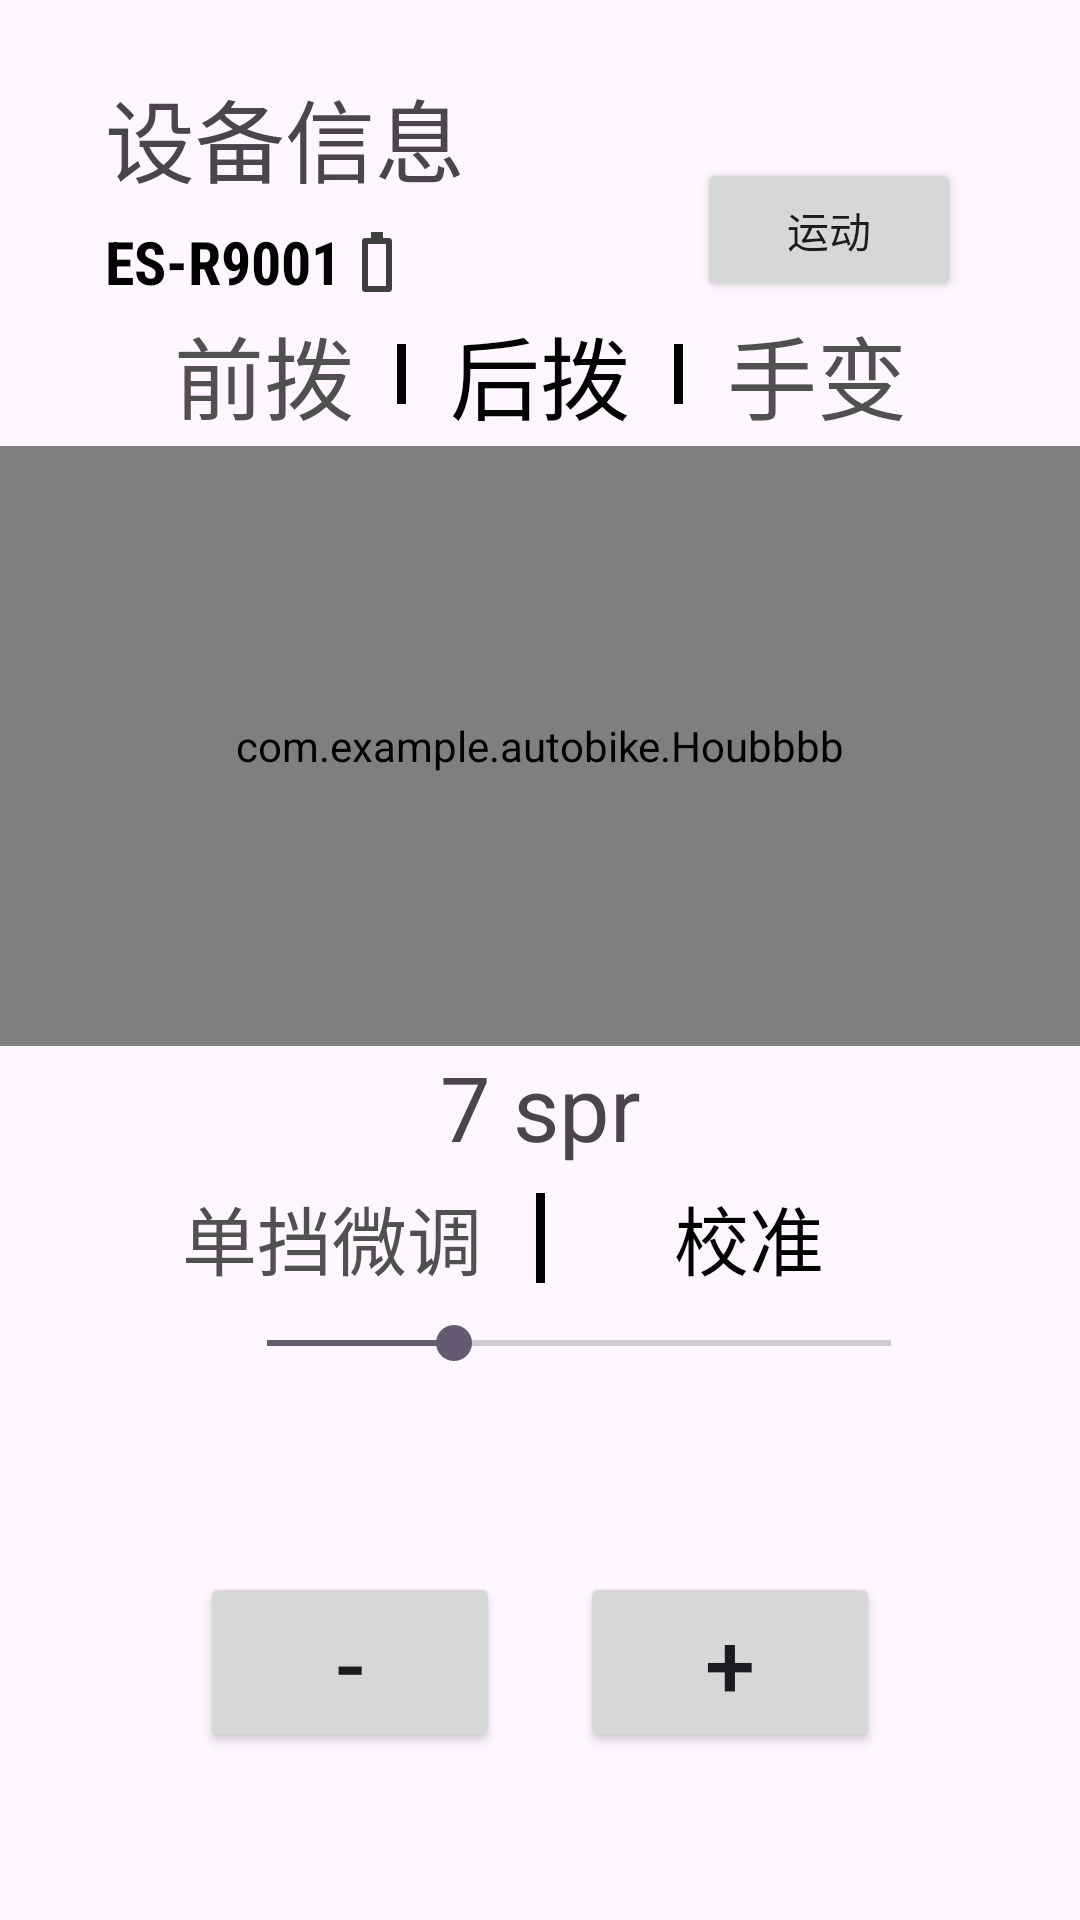

Here is an Android app screen rendered from its layout file. Give the layout XML and the strings, colors and styles it references.
<!-- AndroidManifest.xml: application theme Theme.Map -->
<!-- res/layout/activity_houbojiaozhun.xml -->
<?xml version="1.0" encoding="utf-8"?>
<androidx.constraintlayout.widget.ConstraintLayout xmlns:android="http://schemas.android.com/apk/res/android"
    xmlns:app="http://schemas.android.com/apk/res-auto"
    xmlns:tools="http://schemas.android.com/tools"
    android:id="@+id/main"
    android:layout_width="match_parent"
    android:layout_height="match_parent"
    tools:context="com.example.autobike.HouboActivity">

    <TextView
        android:id="@+id/textView"
        android:layout_width="130dp"
        android:layout_height="50dp"
        android:fontFamily="sans-serif-condensed-light"
        android:text="设备信息"
        android:textSize="30sp"
        app:layout_constraintBottom_toBottomOf="parent"
        app:layout_constraintEnd_toEndOf="parent"
        app:layout_constraintHorizontal_bias="0.152"
        app:layout_constraintStart_toStartOf="parent"
        app:layout_constraintTop_toTopOf="parent"
        app:layout_constraintVertical_bias="0.04"
        tools:ignore="MissingConstraints" />

    <TextView
        android:id="@+id/textView2"
        android:layout_width="wrap_content"
        android:layout_height="wrap_content"
        android:fontFamily="sans-serif-condensed"
        android:text="ES-R9001"
        android:textColor="@color/black"
        android:textSize="20sp"
        android:textStyle="bold"
        app:layout_constraintBottom_toBottomOf="parent"
        app:layout_constraintEnd_toEndOf="parent"
        app:layout_constraintHorizontal_bias="0"
        app:layout_constraintStart_toStartOf="@+id/textView"
        app:layout_constraintTop_toBottomOf="@id/textView"
        app:layout_constraintVertical_bias="0" />

    <Button
        android:id="@+id/qianbo"
        android:layout_width="wrap_content"
        android:layout_height="wrap_content"
        android:background="@android:color/transparent"
        android:textColor="#505050"
        android:text="前拨"
        android:textSize="30dp"
        app:layout_constraintBottom_toBottomOf="parent"
        app:layout_constraintEnd_toStartOf="@+id/houbo"
        app:layout_constraintStart_toStartOf="@+id/guideline1"
        app:layout_constraintTop_toBottomOf="@+id/textView2"
        app:layout_constraintVertical_bias="0"
        android:fontFamily="sans-serif"/>

    <Button
        android:id="@+id/houbo"
        android:layout_width="wrap_content"
        android:layout_height="wrap_content"
        android:background="@android:color/transparent"
        android:textColor="#000000"
        android:text="后拨"
        android:textSize="30dp"
        app:layout_constraintBottom_toBottomOf="parent"
        app:layout_constraintEnd_toStartOf="@+id/shoubian"
        app:layout_constraintStart_toEndOf="@+id/qianbo"
        app:layout_constraintTop_toBottomOf="@+id/textView2"
        app:layout_constraintVertical_bias="0"
        android:fontFamily="sans-serif"/>

    <Button
        android:id="@+id/shoubian"
        android:layout_width="wrap_content"
        android:layout_height="wrap_content"
        android:background="@android:color/transparent"
        android:textColor="#505050"
        android:text="手变"
        android:textSize="30dp"
        app:layout_constraintBottom_toBottomOf="parent"
        app:layout_constraintEnd_toEndOf="@+id/guideline"
        app:layout_constraintStart_toEndOf="@+id/houbo"
        app:layout_constraintTop_toBottomOf="@+id/textView2"
        app:layout_constraintVertical_bias="0"
        android:fontFamily="sans-serif" />

    <View
        android:id="@+id/verticalLine1"
        android:layout_width="3dp"
        android:layout_height="20dp"
        android:background="#000000"
        tools:ignore="MissingConstraints"
        app:layout_constraintBottom_toBottomOf="@+id/qianbo"
        app:layout_constraintEnd_toStartOf="@+id/houbo"
        app:layout_constraintStart_toEndOf="@+id/qianbo"
        app:layout_constraintTop_toTopOf="@+id/qianbo" />

    <View
        android:id="@+id/verticalLine2"
        android:layout_width="3dp"
        android:layout_height="20dp"
        android:background="#000000"
        tools:ignore="MissingConstraints"
        app:layout_constraintBottom_toBottomOf="@+id/houbo"
        app:layout_constraintEnd_toStartOf="@+id/shoubian"
        app:layout_constraintStart_toEndOf="@+id/houbo"
        app:layout_constraintTop_toTopOf="@+id/houbo"/>

    <androidx.constraintlayout.widget.Guideline
        android:layout_width="0dp"
        android:layout_height="0dp"
        android:id="@+id/guideline"
        app:layout_constraintGuide_percent="0.89"
        android:orientation="vertical"/>

    <androidx.constraintlayout.widget.Guideline
        android:layout_width="0dp"
        android:layout_height="0dp"
        android:id="@+id/guideline1"
        app:layout_constraintGuide_percent="0.11"
        android:orientation="vertical"/>

    <androidx.constraintlayout.widget.Guideline
        android:layout_width="0dp"
        android:layout_height="0dp"
        android:id="@+id/guideline3"
        app:layout_constraintGuide_percent="0.95"
        android:orientation="horizontal"/>


    <Button
        android:id="@+id/button1_1"
        android:layout_width="100dp"
        android:layout_height="60dp"
        android:text="-"
        android:textSize="30dp"
        app:layout_constraintBottom_toBottomOf="parent"
        app:layout_constraintEnd_toStartOf="@+id/button2_2"
        app:layout_constraintStart_toStartOf="@+id/guideline1"
        app:layout_constraintTop_toBottomOf="@+id/weitiao_2" />

    <Button
        android:id="@+id/button2_2"
        android:layout_width="100dp"
        android:layout_height="60dp"
        android:text="+"
        android:textSize="30dp"
        app:layout_constraintBottom_toBottomOf="parent"
        app:layout_constraintEnd_toStartOf="@+id/guideline"
        app:layout_constraintStart_toEndOf="@+id/button1_1"
        app:layout_constraintTop_toBottomOf="@+id/weitiao_2" />

    <Button
        android:layout_width="wrap_content"
        android:layout_height="wrap_content"
        android:background="@android:color/transparent"
        android:text="单挡微调"
        android:id="@+id/buttonhoubo1"
        android:textColor="#505050"
        android:textSize="25sp"
        app:layout_constraintTop_toBottomOf="@+id/nowhou"
        app:layout_constraintStart_toStartOf="@+id/guideline1"
        app:layout_constraintEnd_toEndOf="@+id/verticalLinehoubo"/>

    <Button
        android:layout_width="wrap_content"
        android:layout_height="wrap_content"
        android:text="校准"
        android:id="@+id/buttonhoubojiaozhun"
        app:layout_constraintTop_toBottomOf="@+id/nowhou"
        app:layout_constraintEnd_toEndOf="@+id/guideline"
        app:layout_constraintStart_toStartOf="@+id/verticalLinehoubo"
        app:layout_constraintVertical_bias="0"
        android:background="@android:color/transparent"
        android:textColor="#000000"
        android:textSize="25sp" />

    <View
        android:id="@+id/verticalLinehoubo"
        android:layout_width="3dp"
        android:layout_height="30dp"
        android:background="#000000"
        app:layout_constraintBottom_toBottomOf="@+id/buttonhoubo1"
        app:layout_constraintTop_toTopOf="@+id/buttonhoubo1"
        app:layout_constraintEnd_toEndOf="@+id/guideline"
        app:layout_constraintStart_toStartOf="@+id/guideline1"/>

    <SeekBar
        android:id="@+id/weitiao_2"
        android:layout_width="240dp"
        android:layout_height="40dp"
        android:layout_alignParentBottom="true"
        android:max="500"
        android:progress="150"
        android:splitTrack="false"
        app:layout_constraintEnd_toEndOf="parent"
        app:layout_constraintHorizontal_bias="0.608"
        app:layout_constraintStart_toStartOf="parent"
        app:layout_constraintTop_toBottomOf="@+id/verticalLinehoubo" />

    <com.example.autobike.Houbbbb
        android:id="@+id/houbbbb"
        android:layout_width="match_parent"
        android:layout_height="200dp"
        android:layout_centerVertical="true"
        app:layout_constraintBottom_toBottomOf="parent"
        app:layout_constraintStart_toStartOf="parent"
        app:layout_constraintTop_toBottomOf="@id/houbo"
        app:layout_constraintVertical_bias="0.0" />

    <TextView
        android:id="@+id/nowhou"
        android:layout_width="108dp"
        android:layout_height="40dp"
        android:gravity="center"
        android:text="7 spr"
        android:textSize="30sp"
        app:layout_constraintBottom_toBottomOf="parent"
        app:layout_constraintEnd_toEndOf="parent"
        app:layout_constraintStart_toStartOf="parent"
        app:layout_constraintTop_toBottomOf="@+id/houbbbb"
        app:layout_constraintVertical_bias="0" />

    <ImageView
        android:id="@+id/imageView5"
        android:layout_width="wrap_content"
        android:layout_height="wrap_content"
        app:srcCompat="@drawable/battery"
        tools:layout_editor_absoluteX="123dp"
        tools:layout_editor_absoluteY="77dp"
        app:layout_constraintStart_toEndOf="@+id/textView2"
        app:layout_constraintTop_toBottomOf="@+id/textView"
        app:layout_constraintBottom_toTopOf="@+id/qianbo"/>

    <Button
        android:id="@+id/button6"
        android:layout_width="wrap_content"
        android:layout_height="wrap_content"
        android:text="运动"
        app:layout_constraintEnd_toEndOf="@+id/guideline"
        app:layout_constraintBottom_toTopOf="@+id/shoubian"/>


</androidx.constraintlayout.widget.ConstraintLayout>
<!-- resources referenced by this layout -->
<resources>
  <color name="black">#FF000000</color>
  <!-- drawable battery (drawable) -->
  <vector xmlns:android="http://schemas.android.com/apk/res/android" android:height="24dp" android:tint="#3F3F3F" android:viewportHeight="24" android:viewportWidth="24" android:width="24dp">
        
      <path android:fillColor="@android:color/white" android:pathData="M17,5v16c0,0.55 -0.45,1 -1,1H8c-0.55,0 -1,-0.45 -1,-1V5c0,-0.55 0.45,-1 1,-1h2V2h4v2h2C16.55,4 17,4.45 17,5zM15,6H9v14h6V6z"/>
      
  </vector>
  <style name="Theme.Map" parent="Base.Theme.Map" />
  <style name="Base.Theme.Map" parent="Theme.Material3.DayNight.NoActionBar">
          
          
      </style>
</resources>
